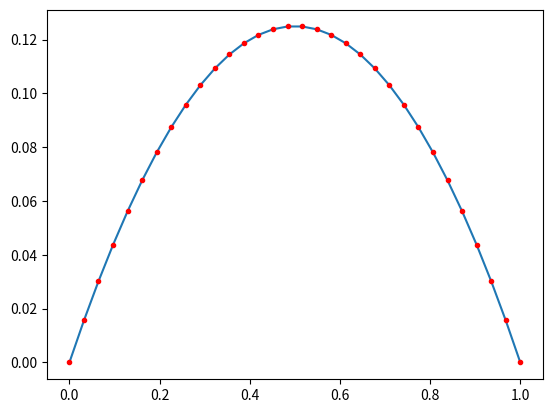

The matplotlib source for this figure:
import numpy as np
from scipy import sparse
from scipy.sparse.linalg import spsolve
import matplotlib.pyplot as plt


def generateelements1D(x):
    npo = x.size                            # number of points
    ne = npo-1                              # number of elements
    a = np.arange(0, npo-1).reshape((-1, 1))
    b = np.arange(1, npo).reshape((-1, 1))
    e1 = np.concatenate((a, b), axis=1)      # element specificiation
    return ne, npo, e1


def generatetransformation1D(k, e1, x):
    dx = x[e1[k, 1]]-x[e1[k, 0]]            # length of k-th interval
    Fdet = dx                             # determinant
    Finv = 1/dx                             # inverse transformation
    return Fdet, Finv


def localmass1D(Fdet):
    return np.array(((1./3, 1./6), (1./6, 1./3)))*Fdet


def localstiff1D(Fdet, Finv):
    G = np.array(Finv)
    sloc = np.zeros((2, 2))
    sloc[0, 0] = G.T.dot(G.dot(Fdet))
    sloc[0, 1] = - G.T.dot(G.dot(Fdet))
    sloc[1, 0] = sloc[0, 1]
    sloc[1, 1] = sloc[0, 0]
    return sloc


if __name__ == "__main__":
    # FEM MATLAB sample code
    N = 32                         # 1D: number of points
    nphi = 2                         # P1: 2 local basis functions
    x = np.linspace(0, 1, N)             # array of points
    ne, npo, e1 = generateelements1D(x)  # generate mesh
    localtoglobal1DP1 = e1             # could it be this simple? why?
    # build matrices
    ii = np.zeros((ne, nphi**2))  # sparse i-index
    jj = np.zeros((ne, nphi**2))  # sparse j-index
    aa = np.zeros((ne, nphi**2))  # entry of Galerkin matrix
    bb = np.zeros((ne, nphi**2))  # entry in mass-matrix (to build rhs)
    for k in np.arange(0, ne):
        Fdet, Finv = generatetransformation1D(k, e1, x)  # compute trafo
        # build local matrices (mass, stiffness, ...)
        sloc = localstiff1D(Fdet, Finv)  # element stiffness matrix
        mloc = localmass1D(Fdet)       # element mass matrix
        # compute i,j indices of the global matrix
        dofs = localtoglobal1DP1[k, :]
        ii[k, :] = [dofs[0], dofs[1], dofs[0], dofs[1]]  # local-to-global
        jj[k, :] = [dofs[0], dofs[0], dofs[1], dofs[1]]  # local-to-global
        # compute a(i,j) values of the global matrix
        aa[k, :] = sloc.flatten(order="F")
        bb[k, :] = mloc.flatten(order="F")

    # create sparse matrices
    A = sparse.csr_matrix((aa.flatten(order="F"), (ii.flatten(
        order="F"), jj.flatten(order="F"))), shape=(N, N))
    M = sparse.csr_matrix((bb.flatten(order="F"), (ii.flatten(
        order="F"), jj.flatten(order="F"))), shape=(N, N))

    # build rhs and take into account Dirichlet bcs, solve, plot
    rhs = M.dot(np.ones(N))
    u = np.zeros(N)
    u[1:-1] = spsolve(A[1:-1, 1:-1], rhs[1:-1])

    plt.figure()
    plt.plot(x, u, x, x*(1-x)/2, 'r.')
    plt.show()
